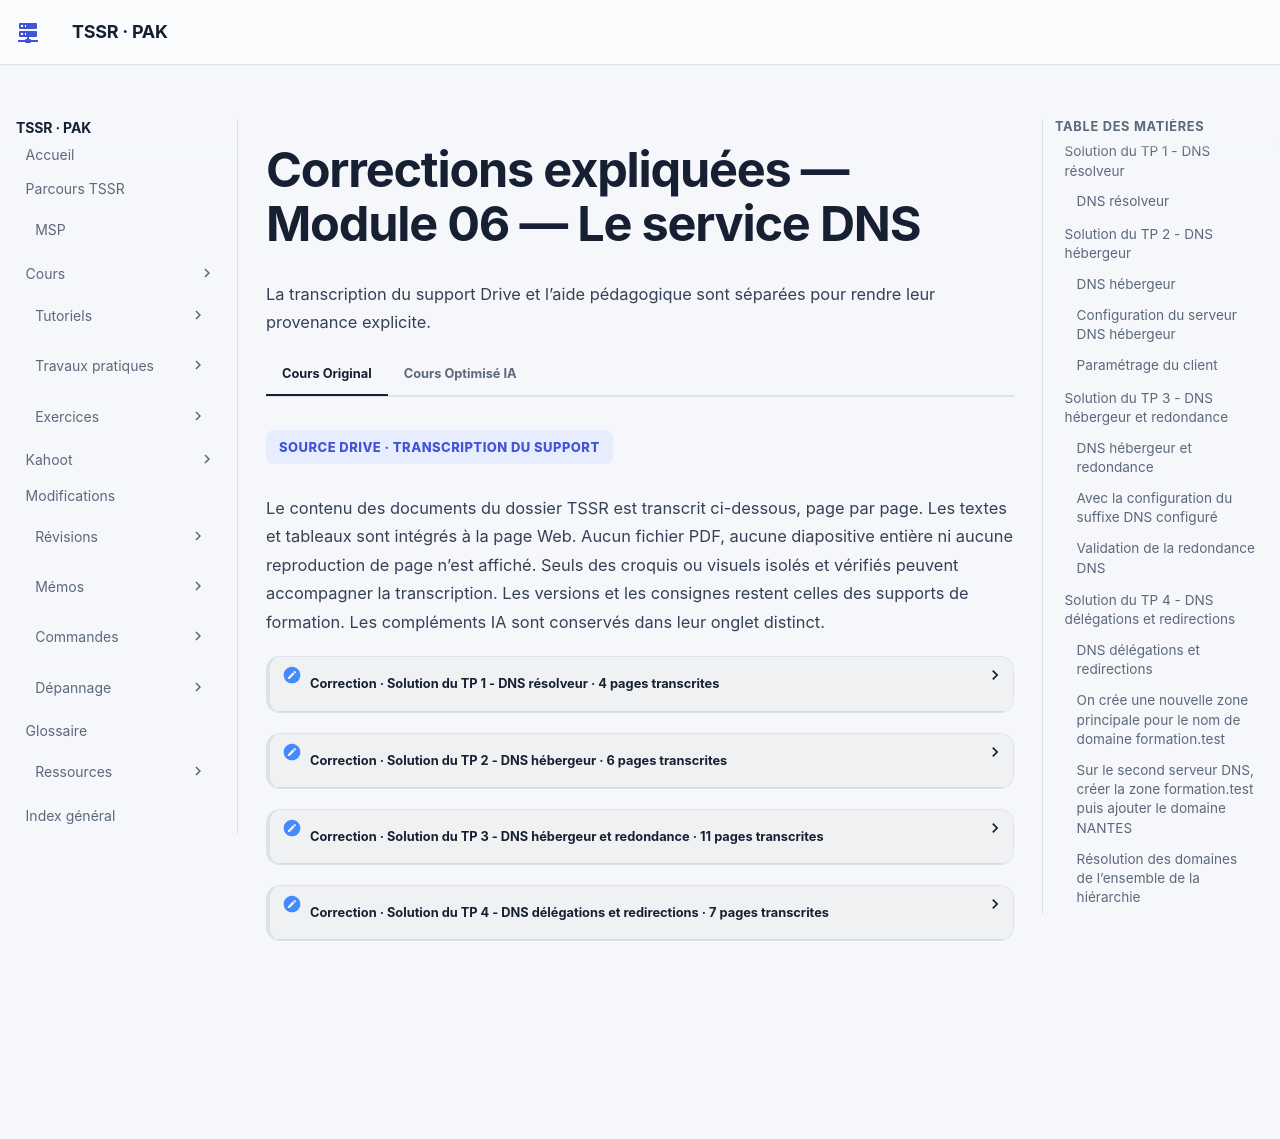

repository: sk34pk25/tssr-cours · page: tp/services-reseaux-microsoft/module-06/corrections/index.html · generator: mkdocs

# Corrections expliquées — Module 06 — Le service DNS

## Solution du TP 1 - DNS résolveur

Le cache du client est distinct du cache de W19-DNS. Une zone privée est résolue si la chaîne rejoint un serveur qui la connaît. Vérifier l’adresse du serveur interrogé et l’option DHCP 006. Le nom du centre est remplacé par un domaine d’exemple dans l’Original.

### DNS résolveur

Avant de démarrer ce TP, il convient d’avoir suivi les vidéos du module 6.

1 à 2 heures

Prérequis :

- Avoir réalisé le TP précédent du Module 05.

Création de la machine virtuelle :

Installation du service DNS :

- Installer le service DNS sur W19-DNS

- Configurez W19-DNS afin qu’elle fasse appel à son propre service DNS.

- Tester la résolution depuis W19-DNS.

- Pouvez-vous résoudre les noms DNS publics ? □ Non

- Pouvez-vous résoudre les noms DNS de centre de formation ? (ad.campus-formation.test) □ Non

- Est-ce normal ? Oui, car il n’y a pas de redirecteur.

- Affichez les informations contenues dans le cache du service DNS

- Vider le cache DNS du serveur.

- Configurer les redirecteurs

- Vers les serveurs DNS de du centre de formation, dont est cliente votre machine physique. o Pouvez-vous résoudre les noms DNS publics ? □ Oui

- Pouvez-vous résoudre les noms DNS de centre de formation ? □ Oui

- Afficher les informations contenues dans le cache du service DNS.

- Que pouvez-vous en déduire ? Le serveur DNS résolveur renseigne le cache DNS au fur et à mesure des demandes de l’utilisateur. Paramétrages clients

- Configurer le serveur DHCP afin qu’il fasse appel au serveur DNS de votre infrastructure.

- Configurer automatiquement les clients afin qu’ils fassent appel au serveur DNS de votre infrastructure.

- Pouvez-vous résoudre les noms DNS publics ? □ Oui

- Pouvez-vous résoudre les noms DNS de centre de formation ? □ Oui

## Solution du TP 2 - DNS hébergeur

Un FQDN résolu avec un nom court en échec indique souvent un problème de suffixe. Vérifier l’option DHCP 015. Le DNS hébergeur répond pour sa zone et transmet la résolution externe au premier résolveur comme demandé.

### DNS hébergeur

Avant de démarrer ce TP, il convient d’avoir suivi les vidéos du module 6 et d’avoir réalisé le précédent TP.

1 à 2 heures

Prérequis :

- Avoir réalisé le TP précédent du Module 05.

- Mettre en place la VM SRV-2K19-DNS-TP14.ova mise à disposition.

- Identifiant : Administrator - Mot de passe : [valeur fournie par le formateur]

### Configuration du serveur DNS hébergeur

- Installez le service DNS sur la machine virtuelle ou est hébergé le service DHCP.

- Sur ce serveur, créez les zones pour les besoins suivants :

- Résolution directe pour un domaine infraXX.net (ou XX = vos initiales).

- Résolution inverse pour votre réseau VmNet10. o Création de l’ensemble des enregistrements permettant la résolution des

noms et adresses IP de vos serveurs.

- Testez et validez le bon fonctionnement depuis votre serveur :

- nslookup -q=soa &lt;votre domaine&gt; o nslookup -q=ns &lt;votre domaine&gt;

### Paramétrage du client

- Revoir la configuration automatique des paramètres DNS sur les clients :

- Configurez le 2e serveur DNS comme serveur DNS préféré.

- Configurer le suffixe DNS relatif à votre domaine.

- Testez et validez le bon fonctionnement de la résolution de vos domaines depuis le poste client.

- En utilisant le FQDN

- En utilisant le nom d’hôte uniquement

Chaîne de résolution :

- Configurez le 2e serveur DNS pour faire appel uniquement à votre 1er serveur DNS pour la résolution des noms DNS extérieurs.

- Configurez votre 2e serveur DNS pour permettre la résolution du domaine DNS mis à disposition «infraXX.net » .

- Testez et validez le bon fonctionnement de la résolution depuis le client.

- Vers vos domaines DNS ? □ Oui

- Vers les domaines DNS fournis ? □ Oui

- Vers les domaines DNS publics ? □ Oui

## Solution du TP 3 - DNS hébergeur et redondance

Comparer numéro de série SOA, sources autorisées pour le transfert et réponse directe de chaque DNS. Distinguer enregistrement dynamique, transfert secondaire et ancien résultat en cache. Contrôler la liste de suffixes sur le client.

### DNS hébergeur et redondance

Avant de démarrer ce TP, il convient d’avoir suivi les vidéos du module 6 et réalisé le précédent TP.

1 à 2 heures

Prérequis :

- Avoir réalisé le TP précédent du module 05.

- Un serveur DNS sera à mettre en place dans le réseau 192.168.0.0/24 ainsi que dans le réseau 192.168.1.0/24.

- Le routage entre les deux réseaux doit être fonctionnel.

Enregistrements dynamiques :

- Sur le serveur DNS hébergeur, configurez les zones principales pour permettre l’enregistrement dynamique des clients.

Il faut faire un clic droit sur la zone DNS, puis dans l’onglet Général, sélectionner Nonsecure and Secure dans le champ Dynamic Update.

- Sur les postes clients, configurez le suffixe DNS principal.

Il faut aller dans les propriétés de la carte réseau, puis cliquer sur Advanced, puis sur l’onglet DNS.

- Vérifiez la présence des nouveaux enregistrements DNS :

- avec la console DNS sur le serveur DNS hébergeur

Voici le détail des fichiers de zone mis à jour par le serveur DHCP et le détail de la configuration du serveur DHCP.

Il faut aller dans les propriétés du serveur DHCP en cliquant sur IPV4, puis sur l’onglet DNS et activer les cases suivantes.

- Avec la commande nslookup

### Avec la configuration du suffixe DNS configuré

Sans la configuration du suffixe, il faut ajouter le nom de domaine.

- Quels types d’enregistrements sont créés ? Des enregistrements de type A et TXT.

Mise en œuvre de la redondance DNS : Vérifiez au préalable que le routage est opérationnel entre les deux réseaux. Vous réaliserez un schéma des infrastructures.

- Sur le serveur DNS hébergeur du réseau 192.168.0.0/24 :

- Configurez les zones principales, et le transfert de zone pour permettre le

transfert à partir du serveur DNS hébergeur du réseau 192.168.1.0/24. Il faut faire un clic droit sur la zone DNS puis dans l’onglet Zone Transfers, il faut ajouter l’IP du serveur distant.

- Sur le serveur DNS du réseau 192.168.1.0/24 :

- Configurez les zones secondaires et le transfert de zone pour permettre le

transfert à partir du serveur DNS du réseau 192.168.0.0/24.

On crée une nouvelle zone sur le serveur DNS, en type secondary, puis on spécifie le nom de la zone

On indique ensuite l’IP du serveur DNS Maitre.

- Vérifiez que le transfert est fonctionnel en créant un nouvel enregistrement dans la zone principale :

Ici on crée l’enregistrement sur le serveur maître.

- Le nouvel enregistrement est-il créé ? □ Oui

- Sinon, consultez le journal d’évènements DNS, vérifiez les connexions…

### Validation de la redondance DNS

- Paramétrez les clients de chacune des infrastructures :

- Pour les clients du réseau 192.168.0.0/24 :

- DNS préféré = Serveur DNS hébergeur du réseau d’appartenance.
- DNS auxiliaire = Serveur DNS hébergeur du second réseau.

- Pouvez-vous configurer les suffixes DNS de deux domaines sur tous les

```text
clients ? 
  □ OUI
```

- Comment procéder ? Une option DHCP est disponible.

- Arrêtez le service DNS hébergeur du 1er réseau et testez la résolution depuis l’infrastructure du 2e réseau.

- Peut-on résoudre les noms du 1er Réseau ? □ Oui

- Peut-on résoudre les noms du 2e Réseau ?

```text
□ Oui
```

- Peut-on résoudre les noms DNS publics ? □ Oui, à condition d’indiquer l’IP du serveur DNS de du centre de formation comme redirecteur non conditionnel

- Redémarrez le service DNS hébergeur du 1er réseau.

- Peut-on résoudre les noms du 1er Réseau ? □ Oui

- Peut-on résoudre les noms du 2e réseau ? □ Oui

- Peut-on résoudre les noms DNS publics ? □ Oui, à condition d’indiquer l’IP du serveur DNS de du centre de formation comme redirecteur non conditionnel

- Vous réaliserez un schéma montrant les chaînes de résolutions DNS.

## Solution du TP 4 - DNS délégations et redirections

La délégation se configure chez le parent. Le redirecteur conditionnel oriente une requête selon son suffixe. Une zone secondaire doit disposer d’un transfert autorisé pour assurer sa redondance. Vérifier chaque chemin avec le serveur explicitement interrogé.

### DNS délégations et redirections

Avant de démarrer ce TP, il convient d’avoir suivi les vidéos du module 6 et réalisé le précédent TP.

2 à 3 heures

Prérequis :

- Avoir réalisé le TP précédent du Module 05.

L’objectif est de mettre en place une hiérarchie DNS :

- Un domaine de 2e niveau : formation.test

### On crée une nouvelle zone principale pour le nom de domaine formation.test

- Un domaine de 3e niveau : nantes.formation.test OU rennes.formation.test OU niort.formation.test
- Neuf domaines de 4e niveau : res.nantes.formation.test OU res.rennes.formation.test …

Faites un clic droit sur la zone formation.test puis sur Nouvelle délégations.

### Sur le second serveur DNS, créer la zone formation.test puis ajouter le domaine NANTES

Créer des enregistrements de TEST. Tester la résolution de nom en envoyant la requête sur l’un ou l’autre des deux serveur DNS.

Gestion des domaines :

- Chacun des serveurs DNS prend en charge un des domaines de la hiérarchie.
- Le domaine est géré sur le 1er serveur DNS et la redondance est assurée.

- Vous reportez les informations relatives au domaine (nom du domaine,

gestionnaire du domaine, adresses IP des serveurs DNS).

- Validez le bon fonctionnement de la résolution et de la redondance sur le domaine pris en charge avant de passer à l’étape suivante.

### Résolution des domaines de l’ensemble de la hiérarchie

- Paramétrez chacun des serveurs pour permettre la résolution de l’ensemble des domaines de la hiérarchie (domaine parent, enfant...)

- Vérifiez le bon fonctionnement de la résolution sur l’ensemble de la hiérarchie.

- Vous réaliserez un schéma montrant les chaînes de résolutions DNS.

- [Activités du module](index.md)
- [Cours](../../../modules/09-services-reseaux-en-environnement-microsoft/module-06-module-06.md)
